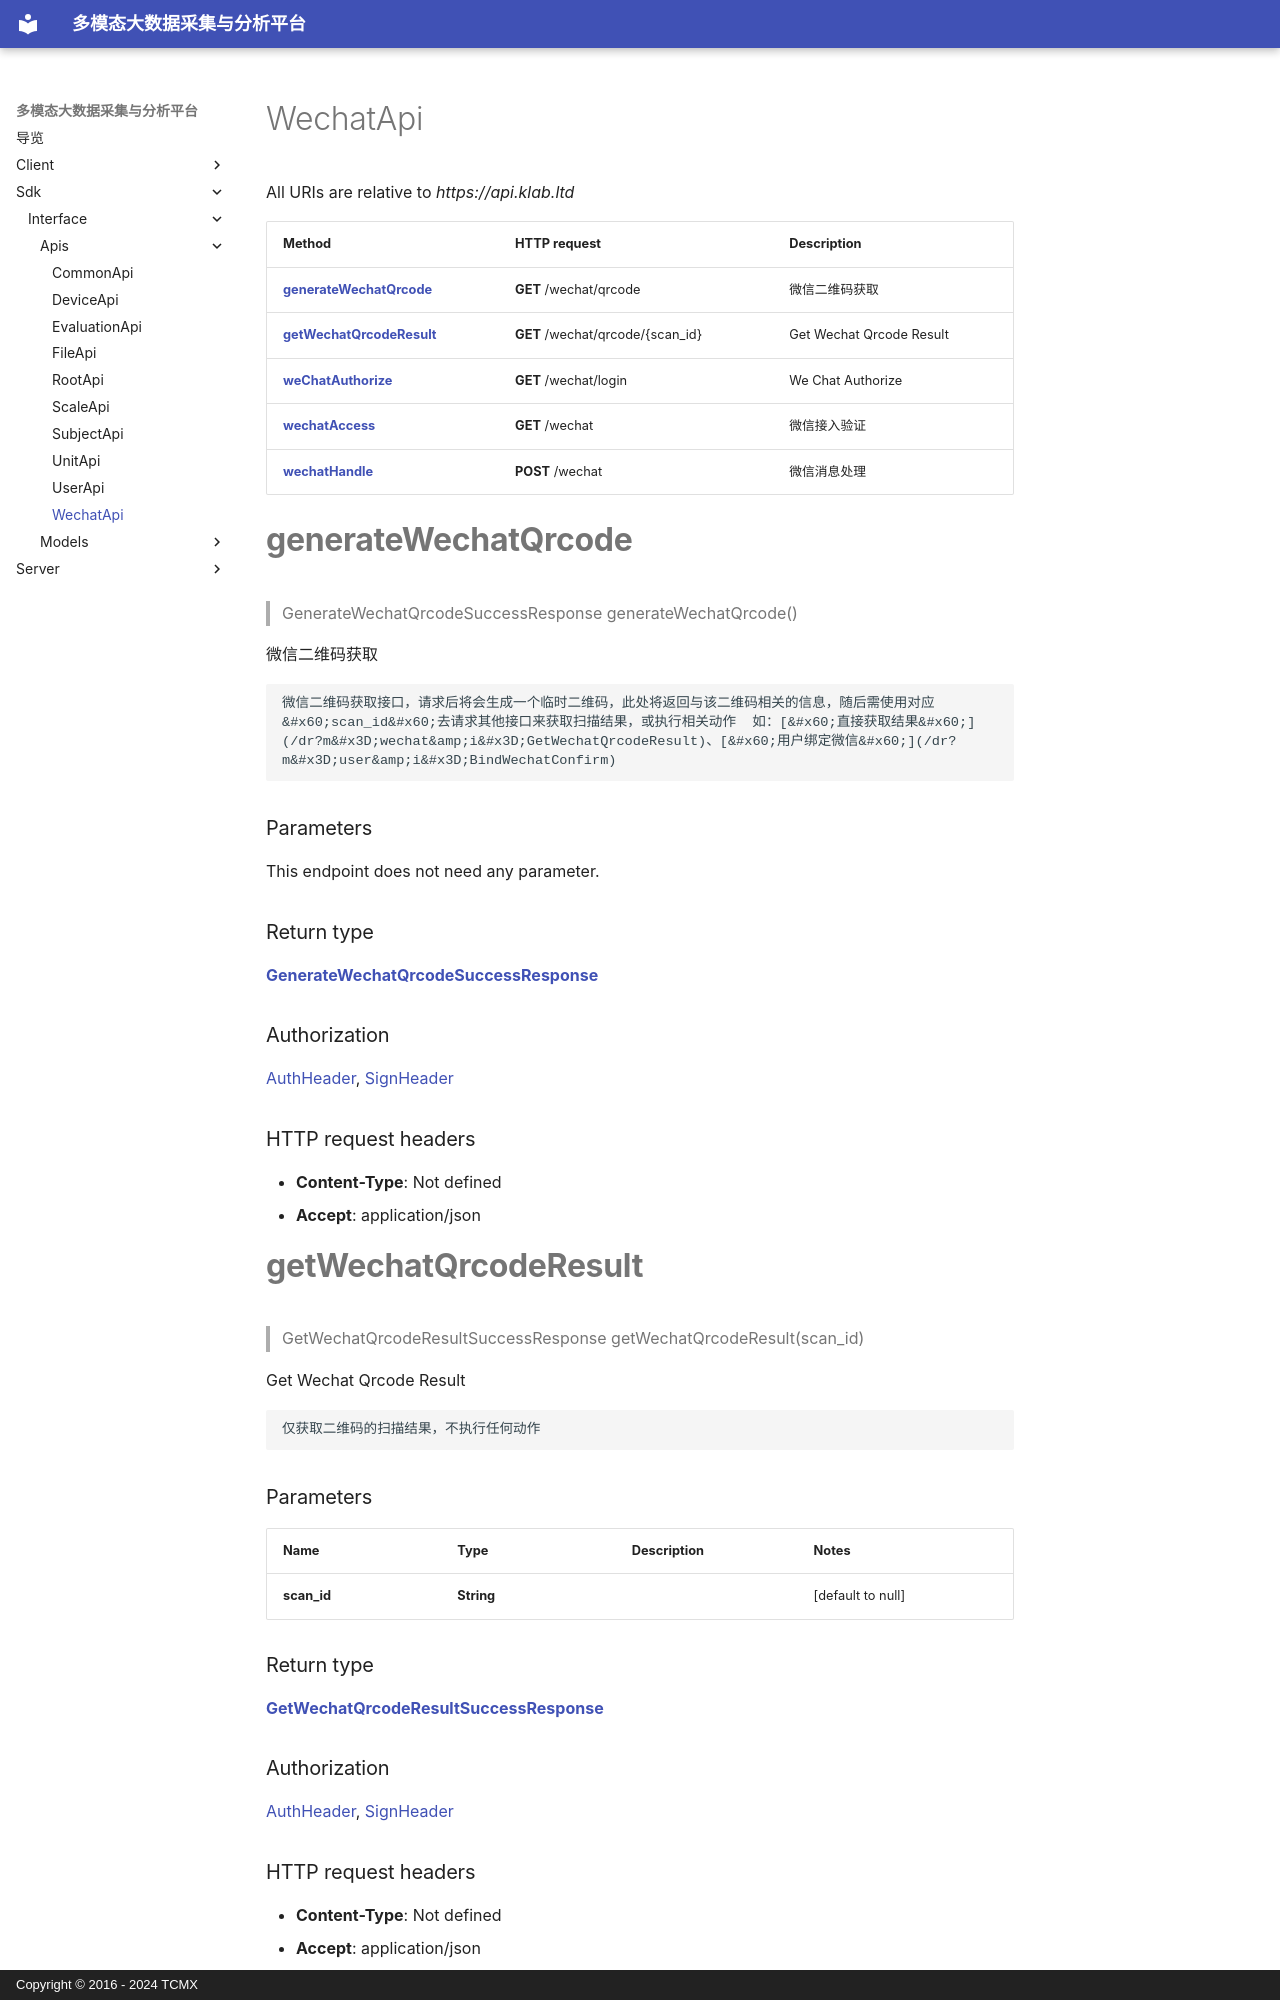

repository: xiehuijie/tcmx-mmbdcap · page: sdk/interface/Apis/WechatApi/index.html · generator: mkdocs · copyright: Copyright © 2016 - 2024 TCMX

# WechatApi

All URIs are relative to *https://api.klab.ltd*

| Method | HTTP request | Description |
|------------- | ------------- | -------------|
| [**generateWechatQrcode**](WechatApi.md#generateWechatQrcode) | **GET** /wechat/qrcode | 微信二维码获取 |
| [**getWechatQrcodeResult**](WechatApi.md#getWechatQrcodeResult) | **GET** /wechat/qrcode/{scan_id} | Get Wechat Qrcode Result |
| [**weChatAuthorize**](WechatApi.md#weChatAuthorize) | **GET** /wechat/login | We Chat Authorize |
| [**wechatAccess**](WechatApi.md#wechatAccess) | **GET** /wechat | 微信接入验证 |
| [**wechatHandle**](WechatApi.md#wechatHandle) | **POST** /wechat | 微信消息处理 |


<a name="generateWechatQrcode"></a>
# **generateWechatQrcode**
> GenerateWechatQrcodeSuccessResponse generateWechatQrcode()

微信二维码获取

    微信二维码获取接口，请求后将会生成一个临时二维码，此处将返回与该二维码相关的信息，随后需使用对应&#x60;scan_id&#x60;去请求其他接口来获取扫描结果，或执行相关动作  如：[&#x60;直接获取结果&#x60;](/dr?m&#x3D;wechat&amp;i&#x3D;GetWechatQrcodeResult)、[&#x60;用户绑定微信&#x60;](/dr?m&#x3D;user&amp;i&#x3D;BindWechatConfirm)

### Parameters
This endpoint does not need any parameter.

### Return type

[**GenerateWechatQrcodeSuccessResponse**](../Models/GenerateWechatQrcodeSuccessResponse.md)

### Authorization

[AuthHeader](../README.md#AuthHeader), [SignHeader](../README.md#SignHeader)

### HTTP request headers

- **Content-Type**: Not defined
- **Accept**: application/json

<a name="getWechatQrcodeResult"></a>
# **getWechatQrcodeResult**
> GetWechatQrcodeResultSuccessResponse getWechatQrcodeResult(scan\_id)

Get Wechat Qrcode Result

    仅获取二维码的扫描结果，不执行任何动作
